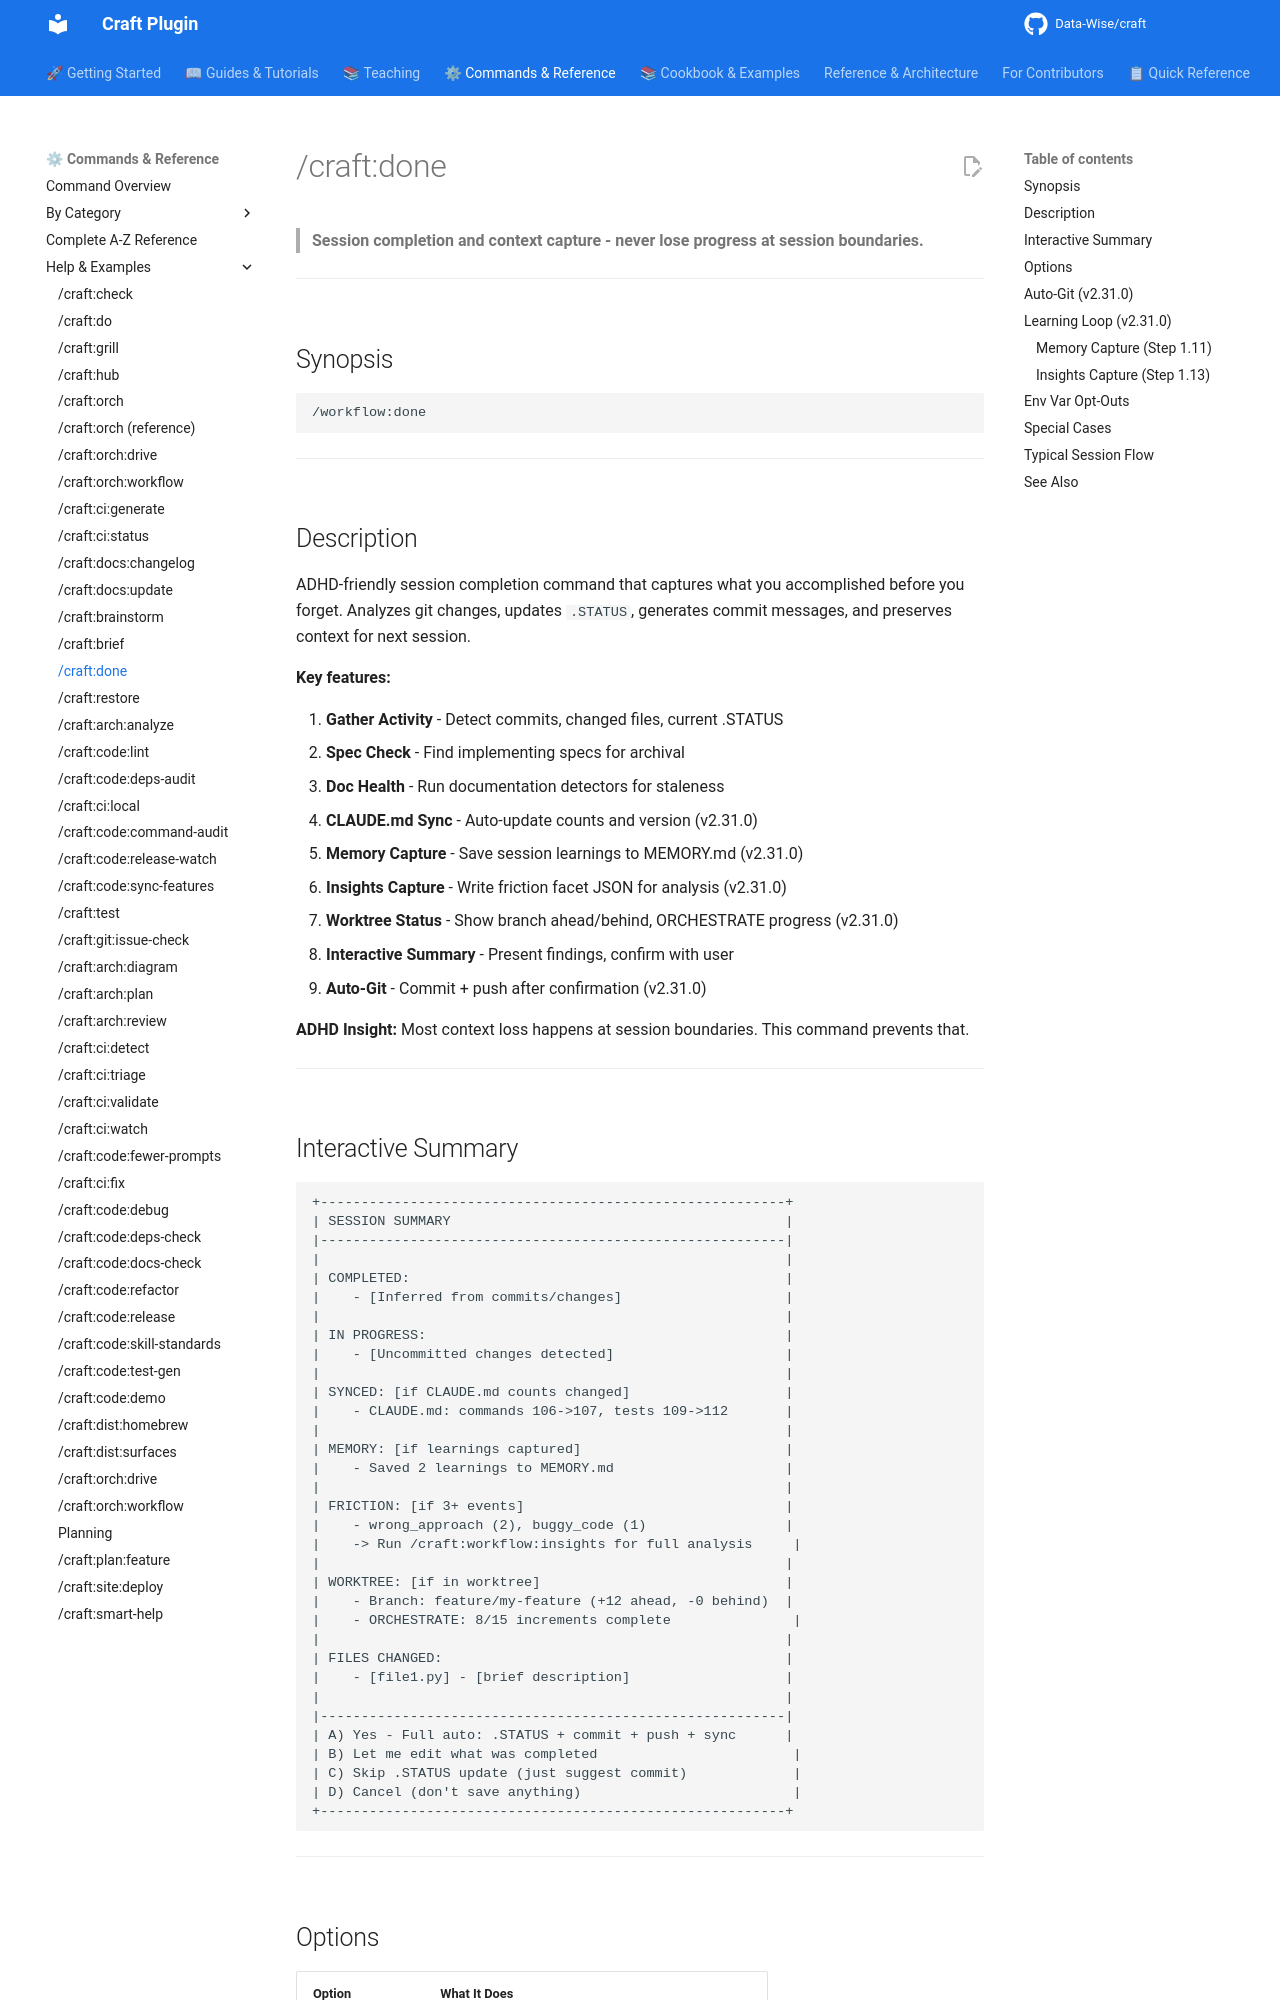

repository: Data-Wise/craft · page: commands/done/index.html · generator: mkdocs

# /craft:done

> **Session completion and context capture - never lose progress at session boundaries.**

---

## Synopsis

```bash
/workflow:done
```

---

## Description

ADHD-friendly session completion command that captures what you accomplished before you forget. Analyzes git changes, updates `.STATUS`, generates commit messages, and preserves context for next session.

**Key features:**

1. **Gather Activity** - Detect commits, changed files, current .STATUS
2. **Spec Check** - Find implementing specs for archival
3. **Doc Health** - Run documentation detectors for staleness
4. **CLAUDE.md Sync** - Auto-update counts and version (v2.31.0)
5. **Memory Capture** - Save session learnings to MEMORY.md (v2.31.0)
6. **Insights Capture** - Write friction facet JSON for analysis (v2.31.0)
7. **Worktree Status** - Show branch ahead/behind, ORCHESTRATE progress (v2.31.0)
8. **Interactive Summary** - Present findings, confirm with user
9. **Auto-Git** - Commit + push after confirmation (v2.31.0)

**ADHD Insight:** Most context loss happens at session boundaries. This command prevents that.

---
